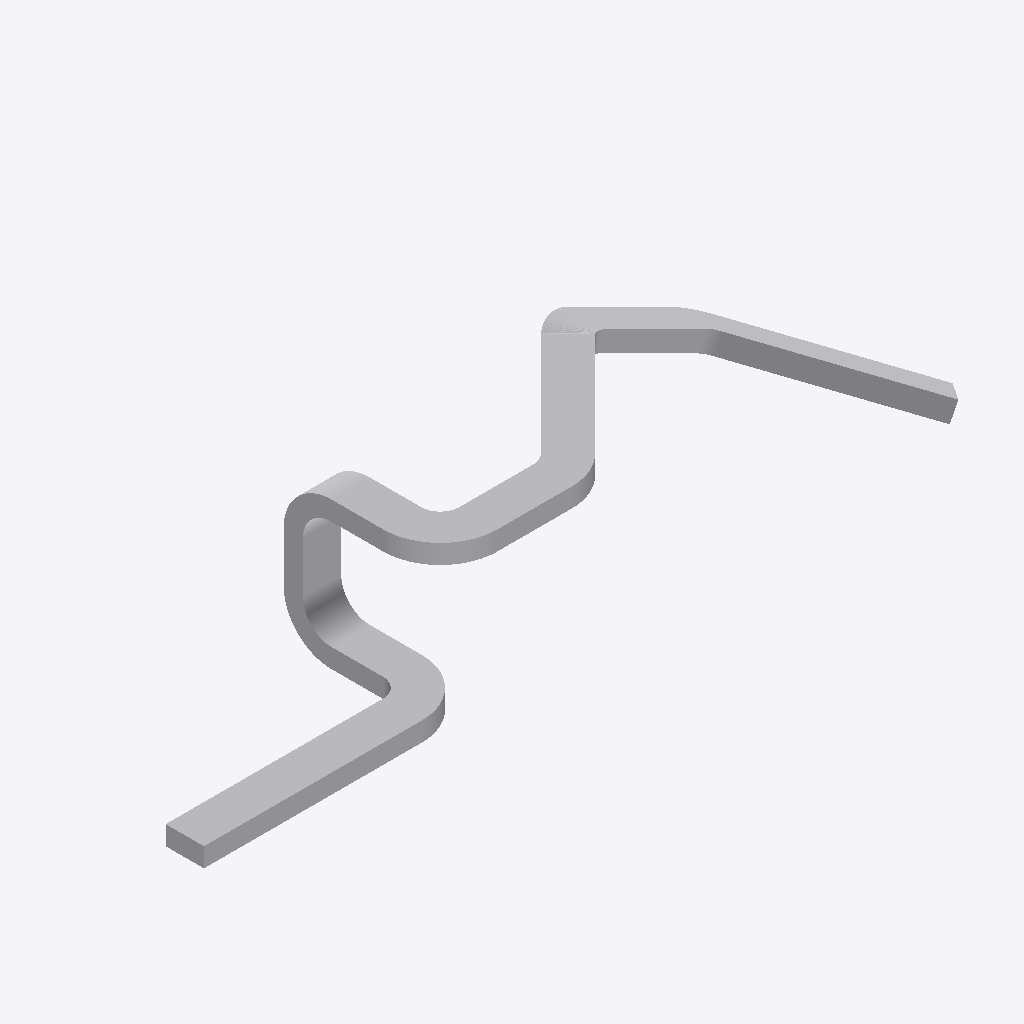
Isometric view of an IFC building model (IFC-SPF (STEP), schema IFC4, length unit millimetre), seen from the south-west, elements coloured by IFC class: 1 other element (light grey).
Extent 6.1 m × 1.3 m × 1.2 m (x, y, z). Storeys (1): Storey at 0.00 m. Elements (1): 1 IfcBuildingElementProxy.

HEADER;
FILE_DESCRIPTION(('ViewDefinition [CoordinationView]'),'2;1');
FILE_NAME('','2026-05-10T11:09:05',(''),(''),'IfcOpenShell 0.8.4-e8eb5e4','IfcOpenShell 0.8.4-e8eb5e4','');
FILE_SCHEMA(('IFC4'));
ENDSEC;
DATA;
#1=IFCPROJECT('1a4W6$xBfCA8vDqitHdNQt',$,'Unnamed Project',$,$,$,$,(#11),#6);
#18=IFCBUILDINGSTOREY('1xYsUaqyr8GPqINT$d7FWK',$,'Storey',$,$,#17,$,$,$,$);
#1995=IFCBUILDINGELEMENTPROXY('1rfSVmTK5BFBAZ7IxCEilH',$,'fillet_multi_corner',$,$,#1993,#1994,$,$);
ENDSEC;
